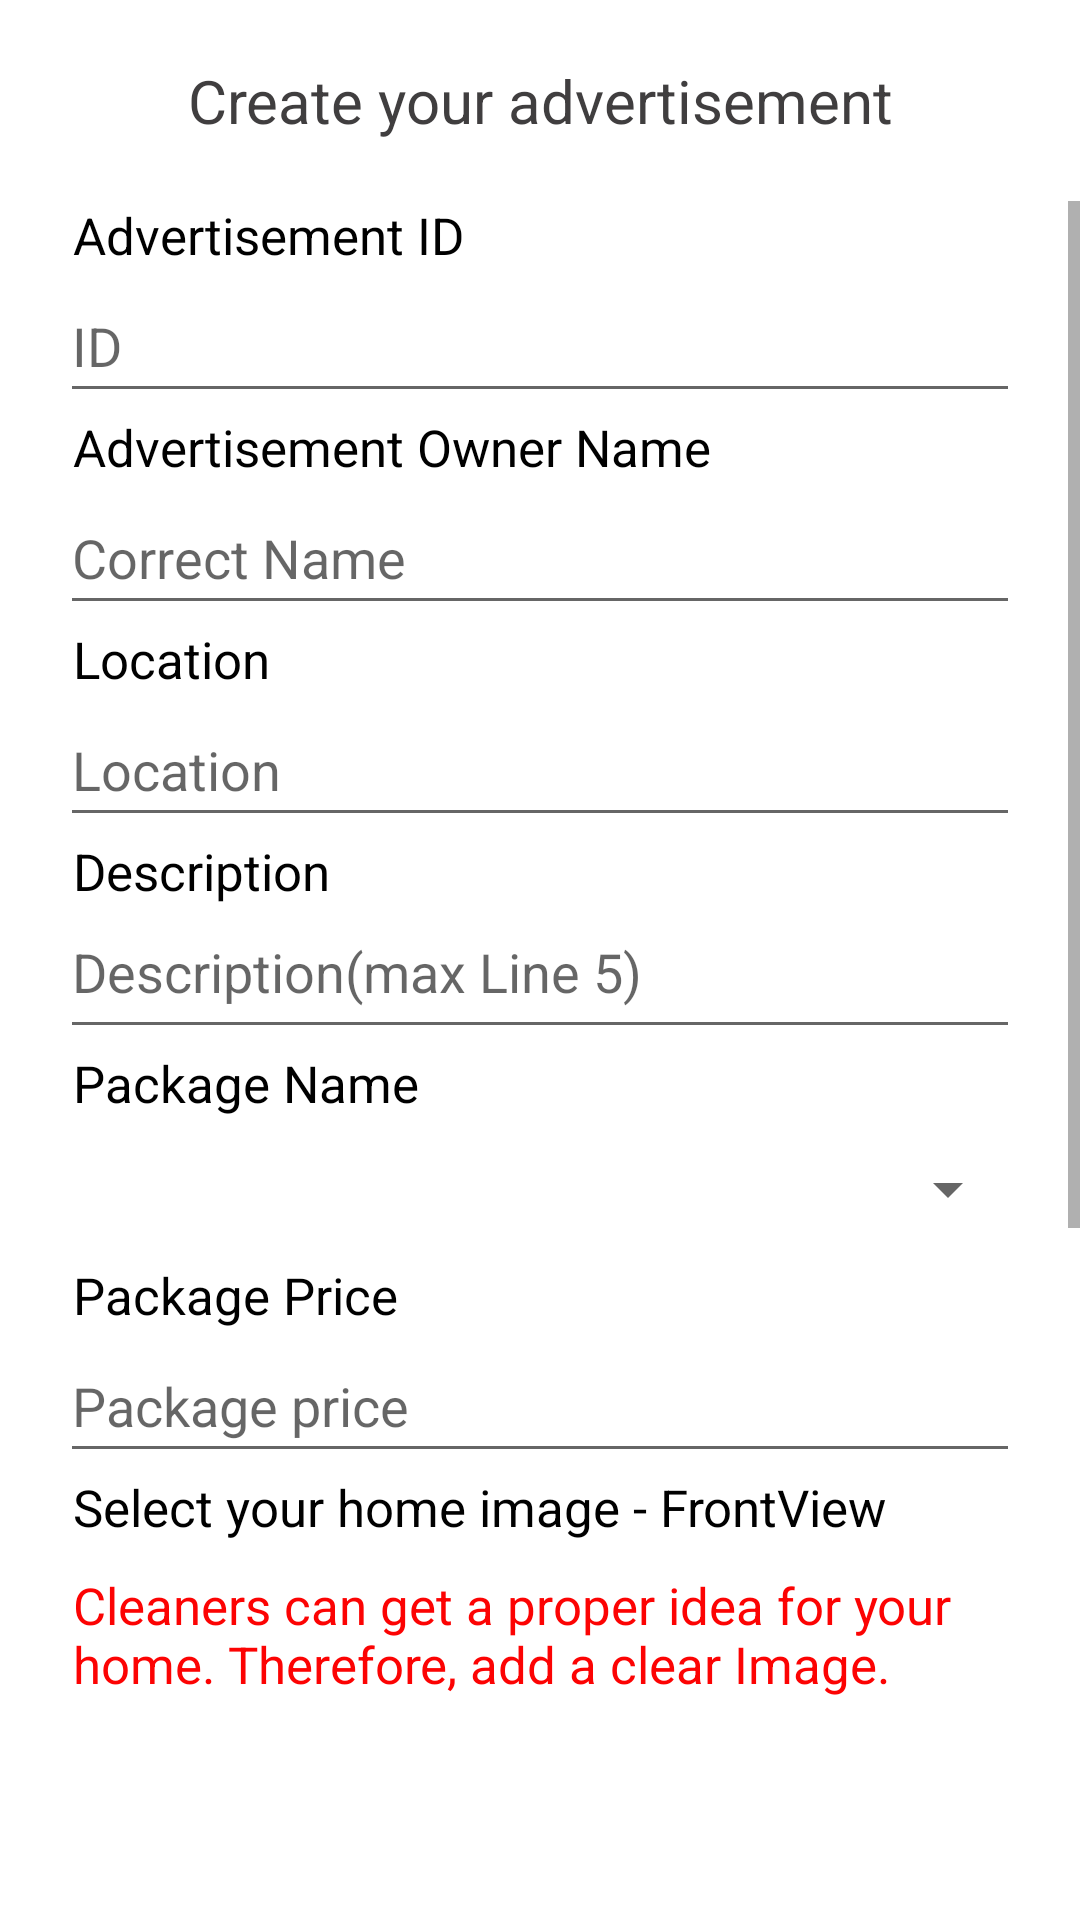

This screen was rendered from an Android layout file. Write that file and the resources it references.
<!-- AndroidManifest.xml: application theme Theme.CleanerService -->
<!-- res/layout/activity_create_add.xml -->
<?xml version="1.0" encoding="utf-8"?>
<LinearLayout xmlns:android="http://schemas.android.com/apk/res/android"
    xmlns:app="http://schemas.android.com/apk/res-auto"
    xmlns:tools="http://schemas.android.com/tools"
    android:layout_width="match_parent"
    android:layout_height="match_parent"
    android:orientation="vertical"
    tools:context=".activity.createAdd">

    <TextView
        android:id="@+id/textView13"
        android:layout_width="match_parent"
        android:layout_height="wrap_content"
        android:text="Create your advertisement"
        android:gravity="center"
        android:layout_margin="20dp"
        android:textColor="@color/grey"
        android:textSize="20dp"
        android:textAllCaps="false"/>

    <ScrollView
        android:layout_width="match_parent"
        android:layout_height="wrap_content"
        tools:ignore="SpeakableTextPresentCheck">

        <LinearLayout
            android:layout_width="match_parent"
            android:layout_height="wrap_content"
            android:gravity="center"
            android:layout_marginStart="20dp"
            android:layout_marginEnd="20dp"
            android:orientation="vertical">

            <TextView
                android:id="@+id/txtid"
                android:layout_width="match_parent"
                android:layout_height="wrap_content"
                android:text="Advertisement ID"
                android:textColor="@color/black"
                android:textSize="17sp"
                android:layout_marginStart="3dp"/>

            <EditText
                android:id="@+id/addId"
                android:layout_width="match_parent"
                android:layout_height="wrap_content"
                android:ems="10"
                android:hint="ID"
                android:inputType="textPersonName"
                android:minHeight="48dp" />

            <TextView
                android:id="@+id/textname"
                android:layout_width="match_parent"
                android:layout_height="wrap_content"
                android:text="Advertisement Owner Name"
                android:textColor="@color/black"
                android:textSize="17sp"
                android:layout_marginStart="3dp"/>

            <EditText
                android:id="@+id/addName"
                android:layout_width="match_parent"
                android:layout_height="wrap_content"
                android:ems="10"
                android:hint="Correct Name"
                android:inputType="textPersonName"
                android:minHeight="48dp" />

            <TextView
                android:id="@+id/textLocation"
                android:layout_width="match_parent"
                android:layout_height="wrap_content"
                android:text="Location"
                android:textColor="@color/black"
                android:textSize="17sp"
                android:layout_marginStart="3dp"/>

            <EditText
                android:id="@+id/addLocation"
                android:layout_width="match_parent"
                android:layout_height="wrap_content"
                android:ems="10"
                android:hint="Location"
                android:inputType="textPersonName"
                android:minHeight="48dp" />
            <TextView
                android:id="@+id/textDescription"
                android:layout_width="match_parent"
                android:layout_height="wrap_content"
                android:text="Description"
                android:textColor="@color/black"
                android:textSize="17sp"
                android:layout_marginStart="3dp"/>

            <EditText
                android:id="@+id/addDesc"
                android:layout_width="match_parent"
                android:layout_height="wrap_content"
                android:ems="10"
                android:gravity="start|top"
                android:hint="Description(max Line 5)"
                android:inputType="textMultiLine"
                android:maxLines="5"
                android:minHeight="48dp" />

            <TextView
                android:id="@+id/textPackageName"
                android:layout_width="match_parent"
                android:layout_height="wrap_content"
                android:text="Package Name"
                android:textColor="@color/black"
                android:textSize="17sp"
                android:layout_marginStart="3dp"/>

            <Spinner
                android:id="@+id/addspinner"
                android:layout_width="match_parent"
                android:layout_height="wrap_content"
                android:minHeight="48dp"
                tools:ignore="SpeakableTextPresentCheck" />
            <TextView
                android:id="@+id/textPrice"
                android:layout_width="match_parent"
                android:layout_height="wrap_content"
                android:text="Package Price"
                android:textColor="@color/black"
                android:textSize="17sp"
                android:layout_marginStart="3dp"/>

            <EditText
                android:id="@+id/addPrice"
                android:layout_width="match_parent"
                android:layout_height="wrap_content"
                android:ems="10"
                android:hint="Package price"
                android:inputType="textPersonName"
                android:minHeight="48dp" />

            <LinearLayout
                android:layout_width="match_parent"
                android:layout_height="match_parent"
                android:layout_weight="0"
                android:gravity="center"
                android:orientation="vertical">
                <TextView
                    android:id="@+id/textView14"
                    android:layout_width="match_parent"
                    android:layout_height="wrap_content"
                    android:text="Select your home image - FrontView"
                    android:textSize="17sp"
                    android:layout_marginBottom="10dp"
                    android:layout_marginStart="3dp"
                    android:textColor="@color/black"/>

                <TextView
                    android:id="@+id/textwarning"
                    android:layout_width="match_parent"
                    android:layout_height="wrap_content"
                    android:text="Cleaners can get a proper idea for your home. Therefore, add a clear Image."
                    android:textSize="17sp"
                    android:textAlignment="inherit"
                    android:layout_marginBottom="10dp"
                    android:layout_marginStart="3dp"
                    android:textColor="@color/red"/>
                <ImageView
                    android:id="@+id/logo1"
                    android:layout_width="150dp"
                    android:layout_height="150dp"
                    android:layout_marginStart="16dp"
                    android:layout_marginTop="20dp"
                    android:layout_marginEnd="16dp"
                    android:adjustViewBounds="true"
                    android:contentDescription="Cleaning logo"
                    android:scaleType="fitXY"
                    android:clickable="true"
                    android:src="@drawable/home"
                    android:transitionName="" />


            </LinearLayout>

            <TextView
                android:id="@+id/textEmail"
                android:layout_width="match_parent"
                android:layout_height="wrap_content"
                android:text="Email"
                android:textColor="@color/black"
                android:textSize="17sp"
                android:layout_marginStart="3dp"/>

            <EditText
                android:id="@+id/addEmail"
                android:layout_width="match_parent"
                android:layout_height="wrap_content"
                android:ems="10"
                android:hint="Email"
                android:inputType="textPersonName"
                android:minHeight="48dp" />
            <TextView
                android:id="@+id/textContact"
                android:layout_width="match_parent"
                android:layout_height="wrap_content"
                android:text="Contact"
                android:textColor="@color/black"
                android:textSize="17sp"
                android:layout_marginStart="3dp"/>

            <EditText
                android:id="@+id/addContact"
                android:layout_width="match_parent"
                android:layout_height="wrap_content"
                android:ems="10"
                android:hint="Contact"
                android:inputType="textPersonName"
                android:minHeight="48dp" />

            <TextView
                android:id="@+id/textDate"
                android:layout_width="match_parent"
                android:layout_height="wrap_content"
                android:text="Enter Create date and Valid Days"
                android:textColor="@color/black"
                android:textSize="17sp"
                android:layout_marginStart="3dp"/>

            <EditText
                android:id="@+id/addDate"
                android:layout_width="match_parent"
                android:layout_height="wrap_content"
                android:ems="10"
                android:hint="2022/07/07 - 10 Days Valid"
                android:inputType="textPersonName"
                android:minHeight="48dp" />

            <Button
                android:id="@+id/saveAdd"
                android:layout_width="match_parent"
                android:layout_height="48dp"
                android:layout_marginStart="16dp"
                android:layout_marginTop="10dp"
                android:layout_marginEnd="16dp"
                android:layout_marginBottom="10dp"
                android:gravity="center"
                android:background="@drawable/style"
                android:text="SAVE"
                android:textAllCaps="false"/>

        </LinearLayout>

    </ScrollView>

</LinearLayout>
<!-- resources referenced by this layout -->
<resources>
  <color name="black">#FF000000</color>
  <color name="grey">#403e3f</color>
  <color name="red">#fc0303</color>
  <!-- drawable style (drawable) -->
  <?xml version="1.0" encoding="utf-8"?>
  <shape xmlns:android="http://schemas.android.com/apk/res/android" android:shape="rectangle">
      <gradient android:startColor="#32a0a8" android:endColor="#7332a8" android:type="linear"/>
      <corners android:radius="20dp"/>
  </shape>
  <style name="Theme.CleanerService" parent="Theme.MaterialComponents.DayNight.DarkActionBar">
          
          <item name="colorPrimary">@color/purple_500</item>
          <item name="colorPrimaryVariant">@color/purple_700</item>
          <item name="colorOnPrimary">@color/white</item>
          
          <item name="colorSecondary">@color/teal_200</item>
          <item name="colorSecondaryVariant">@color/teal_700</item>
          <item name="colorOnSecondary">@color/black</item>
          
          <item name="android:statusBarColor" tools:targetApi="l">?attr/colorPrimaryVariant</item>
          
      </style>
  <color name="purple_500">#FF6200EE</color>
  <color name="purple_700">#FF3700B3</color>
  <color name="white">#FFFFFFFF</color>
  <color name="teal_200">#FF03DAC5</color>
  <color name="teal_700">#FF018786</color>
</resources>
